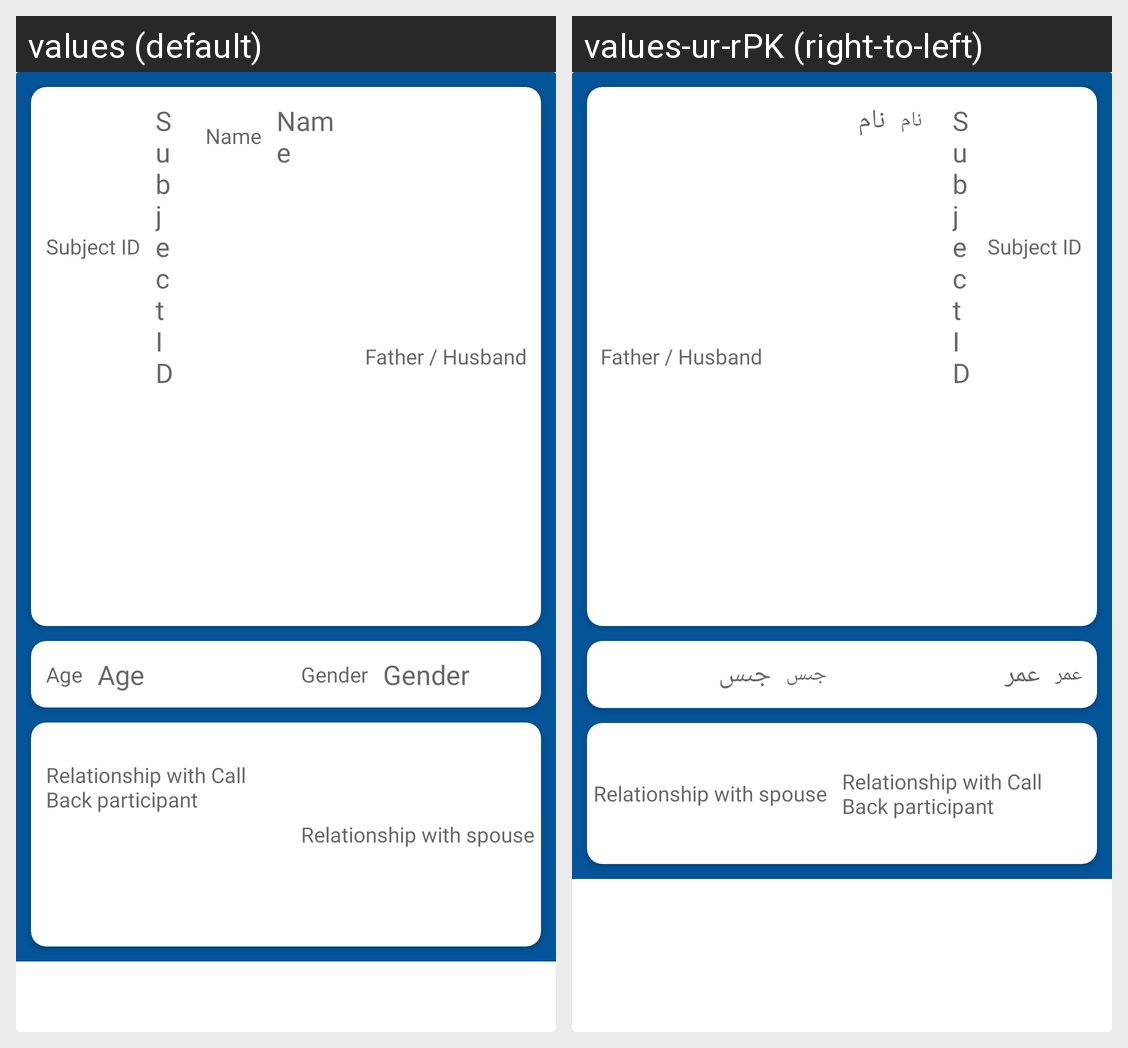

Strings drawn on this Android screen and how each of the app's shown locales translates them:
Android screen res/layout/participant_subject_row.xml rendered under 2 locales, left to right: values (default), values-ur-rPK (right-to-left). Device: Nexus 5 (rendered at 1080×1920; each locale shown at half size, 540×960, under a caption strip naming it); theme Theme.First.
Strings drawn on this screen, with the default value and each locale's value (text and hints the layout hard-codes, and strings that could not be matched under every locale, appear in the picture but are not listed):

subject_id
  values: Subject ID
  values-ur-rPK: Subject ID

name
  values: Name
  values-ur-rPK: نام

father_husband
  values: Father / Husband
  values-ur-rPK: Father / Husband

age
  values: Age
  values-ur-rPK: عمر

gender
  values: Gender
  values-ur-rPK: جںس

relationship_with_cb_participant
  values: Relationship with Call Back participant
  values-ur-rPK: Relationship with Call Back participant

relationship_with_spouse
  values: Relationship with spouse
  values-ur-rPK: Relationship with spouse
